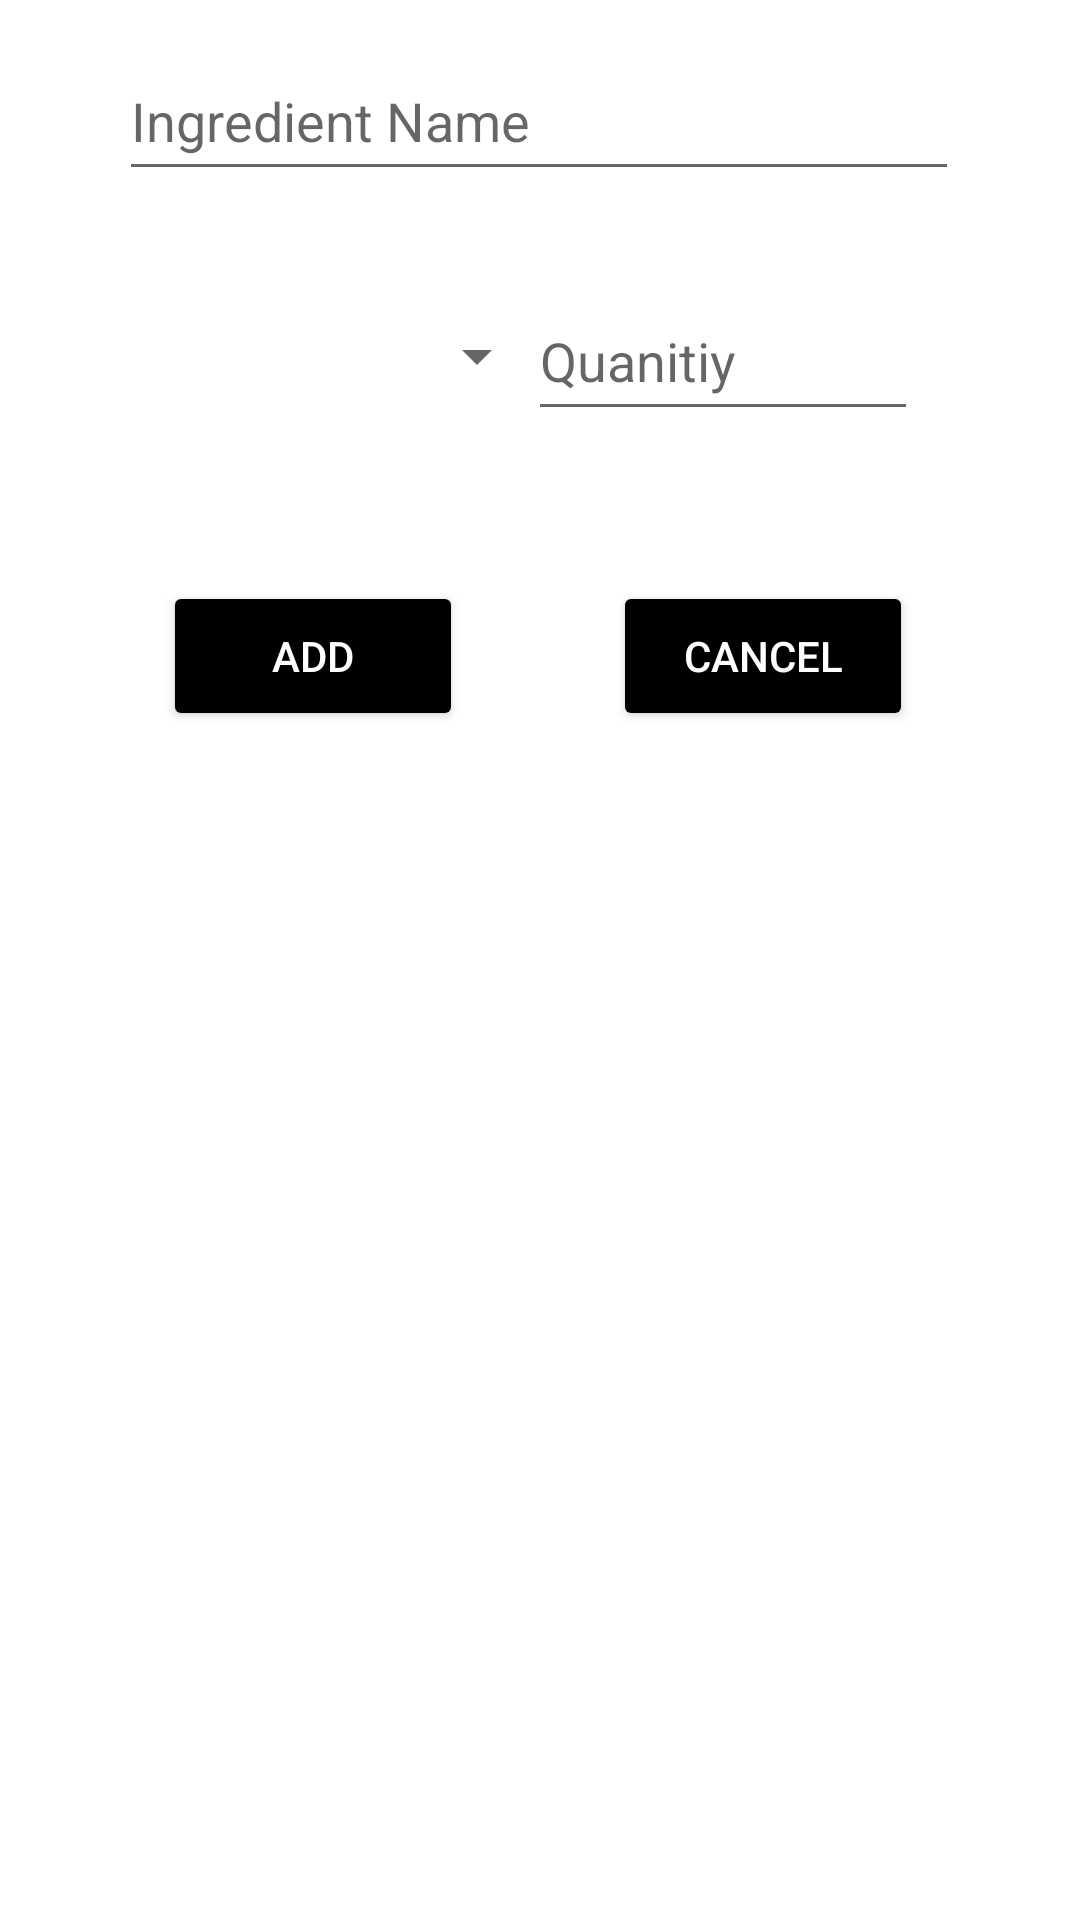

This screen was rendered from an Android layout file. Write that file and the resources it references.
<!-- AndroidManifest.xml: application theme Theme.Brightplate -->
<!-- res/layout/activity_grocerypopup.xml -->
<?xml version="1.0" encoding="utf-8"?>
<androidx.constraintlayout.widget.ConstraintLayout xmlns:android="http://schemas.android.com/apk/res/android"
    xmlns:app="http://schemas.android.com/apk/res-auto"
    xmlns:tools="http://schemas.android.com/tools"
    android:layout_width="match_parent"
    android:layout_height="match_parent"
    android:orientation="vertical">


    <EditText
        android:id="@+id/ItemName"
        android:layout_width="280dp"
        android:layout_height="50dp"
        android:width="400dp"
        android:hint="Ingredient Name"
        app:layout_constraintBottom_toBottomOf="parent"
        app:layout_constraintEnd_toEndOf="parent"
        app:layout_constraintHorizontal_bias="0.497"
        app:layout_constraintStart_toStartOf="parent"
        app:layout_constraintTop_toTopOf="parent"
        app:layout_constraintVertical_bias="0.023" />

    <Spinner
        android:id="@+id/ItemUnit"
        android:layout_width="130dp"
        android:layout_height="50dp"
        android:layout_marginTop="30dp"
        app:layout_constraintEnd_toEndOf="parent"
        app:layout_constraintHorizontal_bias="0.231"
        app:layout_constraintStart_toStartOf="parent"
        app:layout_constraintTop_toBottomOf="@+id/ItemName"></Spinner>

    <EditText
        android:id="@+id/ItemQuanitity"
        android:layout_width="130dp"
        android:layout_height="50dp"
        android:layout_marginTop="30dp"
        android:hint="Quanitiy"
        app:layout_constraintEnd_toEndOf="parent"
        app:layout_constraintHorizontal_bias="0.765"
        app:layout_constraintStart_toStartOf="parent"
        app:layout_constraintTop_toBottomOf="@+id/ItemName" />

    <Button
        android:id="@+id/SavetoListitem"
        android:layout_width="100dp"
        android:layout_height="50dp"
        android:layout_marginTop="50dp"
        android:text="Add"
        android:backgroundTint="@color/black"
        android:textColor="@color/white"
        app:layout_constraintBottom_toBottomOf="parent"
        app:layout_constraintEnd_toEndOf="parent"
        app:layout_constraintHorizontal_bias="0.209"
        app:layout_constraintStart_toStartOf="parent"
        app:layout_constraintTop_toBottomOf="@+id/ItemQuanitity"
        app:layout_constraintVertical_bias="0.0" />

    <Button
        android:id="@+id/CancelItem"
        android:layout_width="100dp"
        android:layout_height="50dp"
        android:layout_marginTop="50dp"
        android:text="Cancel"
        android:backgroundTint="@color/black"
        android:textColor="@color/white"
        app:layout_constraintBottom_toBottomOf="parent"
        app:layout_constraintEnd_toEndOf="parent"
        app:layout_constraintHorizontal_bias="0.786"
        app:layout_constraintStart_toStartOf="parent"
        app:layout_constraintTop_toBottomOf="@+id/ItemQuanitity"
        app:layout_constraintVertical_bias="0.0" />


</androidx.constraintlayout.widget.ConstraintLayout>
<!-- resources referenced by this layout -->
<resources>
  <color name="black">#FF000000</color>
  <color name="white">#FFFFFFFF</color>
  <style name="Theme.Brightplate" parent="Theme.MaterialComponents.DayNight.DarkActionBar">
          
          <item name="colorPrimary">@color/orange_main</item>
          <item name="colorPrimaryVariant">@color/orange_main</item>
          <item name="colorOnPrimary">@color/white</item>
          
          <item name="colorSecondary">@color/teal_200</item>
          <item name="colorSecondaryVariant">@color/teal_700</item>
          <item name="colorOnSecondary">@color/black</item>
          
          <item name="android:statusBarColor" tools:targetApi="l">?attr/colorPrimaryVariant</item>
          
      </style>
  <color name="orange_main">#FF6200</color>
  <color name="teal_200">#FF03DAC5</color>
  <color name="teal_700">#FF018786</color>
</resources>
